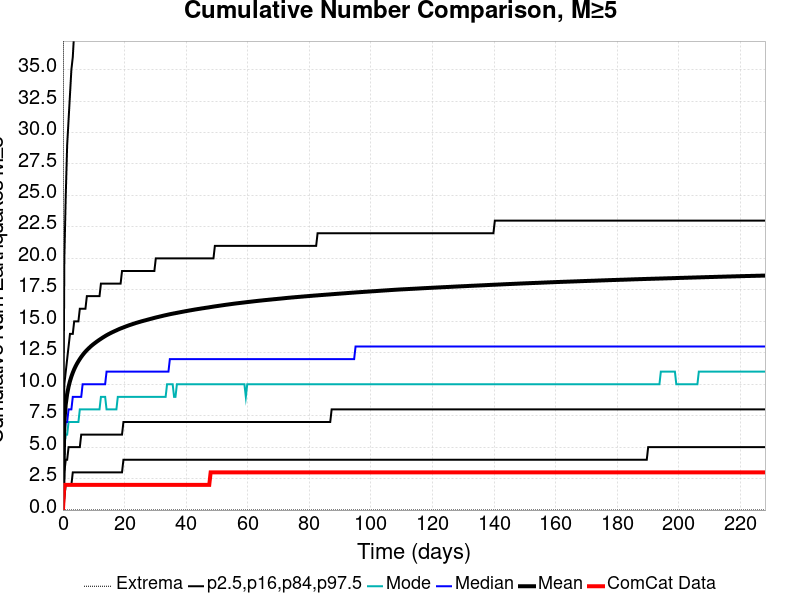

The data file committed next to this chart (first rows):
Time (days), ComCat Data, Simulation Mean, Simulation Median, Simulation Mode, Simulation Minimum, Simulation Maximum, 2.5 %-ile, 16 %-ile, 84 %-ile, 97.5 %-ile
0.0, 0.0, 0.0, 0.0, 0.0, 0.0, 0.0, 0.0, 0.0, 0.0, 0.0
0.4568, 2.0, 7.063, 6.0, 5.0, 0.0, 138.0, 1.0, 3.0, 10.0, 20.0
0.9135, 2.0, 8.408, 7.0, 6.0, 0.0, 178.0, 2.0, 4.0, 11.0, 25.0
1.37, 2.0, 9.227, 7.0, 6.0, 0.0, 189.0, 2.0, 4.0, 12.0, 29.0
1.827, 2.0, 9.802, 8.0, 7.0, 0.0, 215.0, 2.0, 5.0, 13.0, 31.0
2.284, 2.0, 10.24, 8.0, 7.0, 0.0, 234.0, 2.0, 5.0, 14.0, 33.0
2.741, 2.0, 10.61, 8.0, 7.0, 0.0, 242.0, 2.0, 5.0, 14.0, 35.0
3.197, 2.0, 10.92, 9.0, 7.0, 0.0, 248.0, 3.0, 5.0, 14.0, 36.0
3.654, 2.0, 11.19, 9.0, 7.0, 0.0, 256.0, 3.0, 5.0, 15.0, 38.0
4.111, 2.0, 11.43, 9.0, 7.0, 0.0, 261.0, 3.0, 5.0, 15.0, 39.0
4.568, 2.0, 11.64, 9.0, 7.0, 0.0, 271.0, 3.0, 5.0, 15.0, 40.0
5.024, 2.0, 11.83, 9.0, 7.0, 0.0, 316.0, 3.0, 5.0, 15.0, 41.0
5.481, 2.0, 12, 9.0, 8.0, 0.0, 339.0, 3.0, 5.0, 16.0, 42.0
5.938, 2.0, 12.17, 9.0, 8.0, 0.0, 354.0, 3.0, 6.0, 16.0, 43.0
6.395, 2.0, 12.32, 10.0, 8.0, 0.0, 360.0, 3.0, 6.0, 16.0, 43.0
6.851, 2.0, 12.46, 10.0, 8.0, 0.0, 364.0, 3.0, 6.0, 16.0, 44.0
7.308, 2.0, 12.59, 10.0, 8.0, 0.0, 369.0, 3.0, 6.0, 16.0, 45.0
7.765, 2.0, 12.71, 10.0, 8.0, 0.0, 369.0, 3.0, 6.0, 17.0, 45.0
8.222, 2.0, 12.82, 10.0, 8.0, 0.0, 372.0, 3.0, 6.0, 17.0, 46.0
8.679, 2.0, 12.93, 10.0, 8.0, 0.0, 374.0, 3.0, 6.0, 17.0, 46.0
9.135, 2.0, 13.03, 10.0, 8.0, 0.0, 379.0, 3.0, 6.0, 17.0, 47.0
9.592, 2.0, 13.12, 10.0, 8.0, 0.0, 385.0, 3.0, 6.0, 17.0, 47.0
10.05, 2.0, 13.21, 10.0, 8.0, 0.0, 388.0, 3.0, 6.0, 17.0, 48.0
10.51, 2.0, 13.3, 10.0, 8.0, 0.0, 389.0, 3.0, 6.0, 17.0, 48.0
10.96, 2.0, 13.38, 10.0, 8.0, 0.0, 395.0, 3.0, 6.0, 17.0, 49.0
11.42, 2.0, 13.46, 10.0, 8.0, 0.0, 396.0, 3.0, 6.0, 17.0, 49.0
11.88, 2.0, 13.54, 10.0, 8.0, 0.0, 396.0, 3.0, 6.0, 17.0, 50.0
12.33, 2.0, 13.61, 10.0, 9.0, 0.0, 397.0, 3.0, 6.0, 18.0, 50.0
12.79, 2.0, 13.69, 10.0, 9.0, 0.0, 398.0, 3.0, 6.0, 18.0, 50.0
13.25, 2.0, 13.76, 10.0, 9.0, 0.0, 398.0, 3.0, 6.0, 18.0, 51.0
13.7, 2.0, 13.83, 10.0, 9.0, 0.0, 400.0, 3.0, 6.0, 18.0, 51.0
14.16, 2.0, 13.89, 11.0, 8.0, 0.0, 403.0, 3.0, 6.0, 18.0, 52.0
14.62, 2.0, 13.95, 11.0, 8.0, 0.0, 405.0, 3.0, 6.0, 18.0, 52.0
15.07, 2.0, 14.01, 11.0, 8.0, 0.0, 406.0, 3.0, 6.0, 18.0, 52.0
15.53, 2.0, 14.07, 11.0, 8.0, 0.0, 408.0, 3.0, 6.0, 18.0, 52.0
15.99, 2.0, 14.13, 11.0, 8.0, 0.0, 409.0, 3.0, 6.0, 18.0, 53.0
16.44, 2.0, 14.18, 11.0, 8.0, 0.0, 409.0, 3.0, 6.0, 18.0, 53.0
16.9, 2.0, 14.23, 11.0, 8.0, 0.0, 411.0, 3.0, 6.0, 18.0, 53.0
17.36, 2.0, 14.28, 11.0, 8.0, 0.0, 411.0, 3.0, 6.0, 18.0, 54.0
17.81, 2.0, 14.33, 11.0, 9.0, 0.0, 413.0, 3.0, 6.0, 18.0, 54.0
18.27, 2.0, 14.38, 11.0, 9.0, 0.0, 414.0, 3.0, 6.0, 18.0, 54.0
18.73, 2.0, 14.43, 11.0, 9.0, 0.0, 415.0, 3.0, 6.0, 18.0, 55.0
19.18, 2.0, 14.47, 11.0, 9.0, 0.0, 418.0, 3.0, 6.0, 19.0, 55.0
19.64, 2.0, 14.52, 11.0, 9.0, 0.0, 418.0, 4.0, 7.0, 19.0, 55.0
20.1, 2.0, 14.56, 11.0, 9.0, 0.0, 419.0, 4.0, 7.0, 19.0, 55.0
20.55, 2.0, 14.6, 11.0, 9.0, 0.0, 421.0, 4.0, 7.0, 19.0, 55.0
21.01, 2.0, 14.64, 11.0, 9.0, 0.0, 421.0, 4.0, 7.0, 19.0, 56.0
21.47, 2.0, 14.69, 11.0, 9.0, 0.0, 421.0, 4.0, 7.0, 19.0, 56.0
21.92, 2.0, 14.72, 11.0, 9.0, 0.0, 424.0, 4.0, 7.0, 19.0, 56.0
22.38, 2.0, 14.76, 11.0, 9.0, 0.0, 424.0, 4.0, 7.0, 19.0, 56.0
22.84, 2.0, 14.8, 11.0, 9.0, 0.0, 425.0, 4.0, 7.0, 19.0, 56.0
23.3, 2.0, 14.84, 11.0, 9.0, 0.0, 426.0, 4.0, 7.0, 19.0, 57.0
23.75, 2.0, 14.87, 11.0, 9.0, 0.0, 426.0, 4.0, 7.0, 19.0, 57.0
24.21, 2.0, 14.9, 11.0, 9.0, 0.0, 427.0, 4.0, 7.0, 19.0, 57.0
24.67, 2.0, 14.94, 11.0, 9.0, 0.0, 428.0, 4.0, 7.0, 19.0, 57.0
25.12, 2.0, 14.97, 11.0, 9.0, 0.0, 428.0, 4.0, 7.0, 19.0, 58.0
25.58, 2.0, 15, 11.0, 9.0, 0.0, 428.0, 4.0, 7.0, 19.0, 58.0
26.04, 2.0, 15.03, 11.0, 9.0, 0.0, 428.0, 4.0, 7.0, 19.0, 58.0
26.49, 2.0, 15.06, 11.0, 9.0, 0.0, 428.0, 4.0, 7.0, 19.0, 58.0
26.95, 2.0, 15.09, 11.0, 9.0, 0.0, 428.0, 4.0, 7.0, 19.0, 58.0
... 440 more rows
